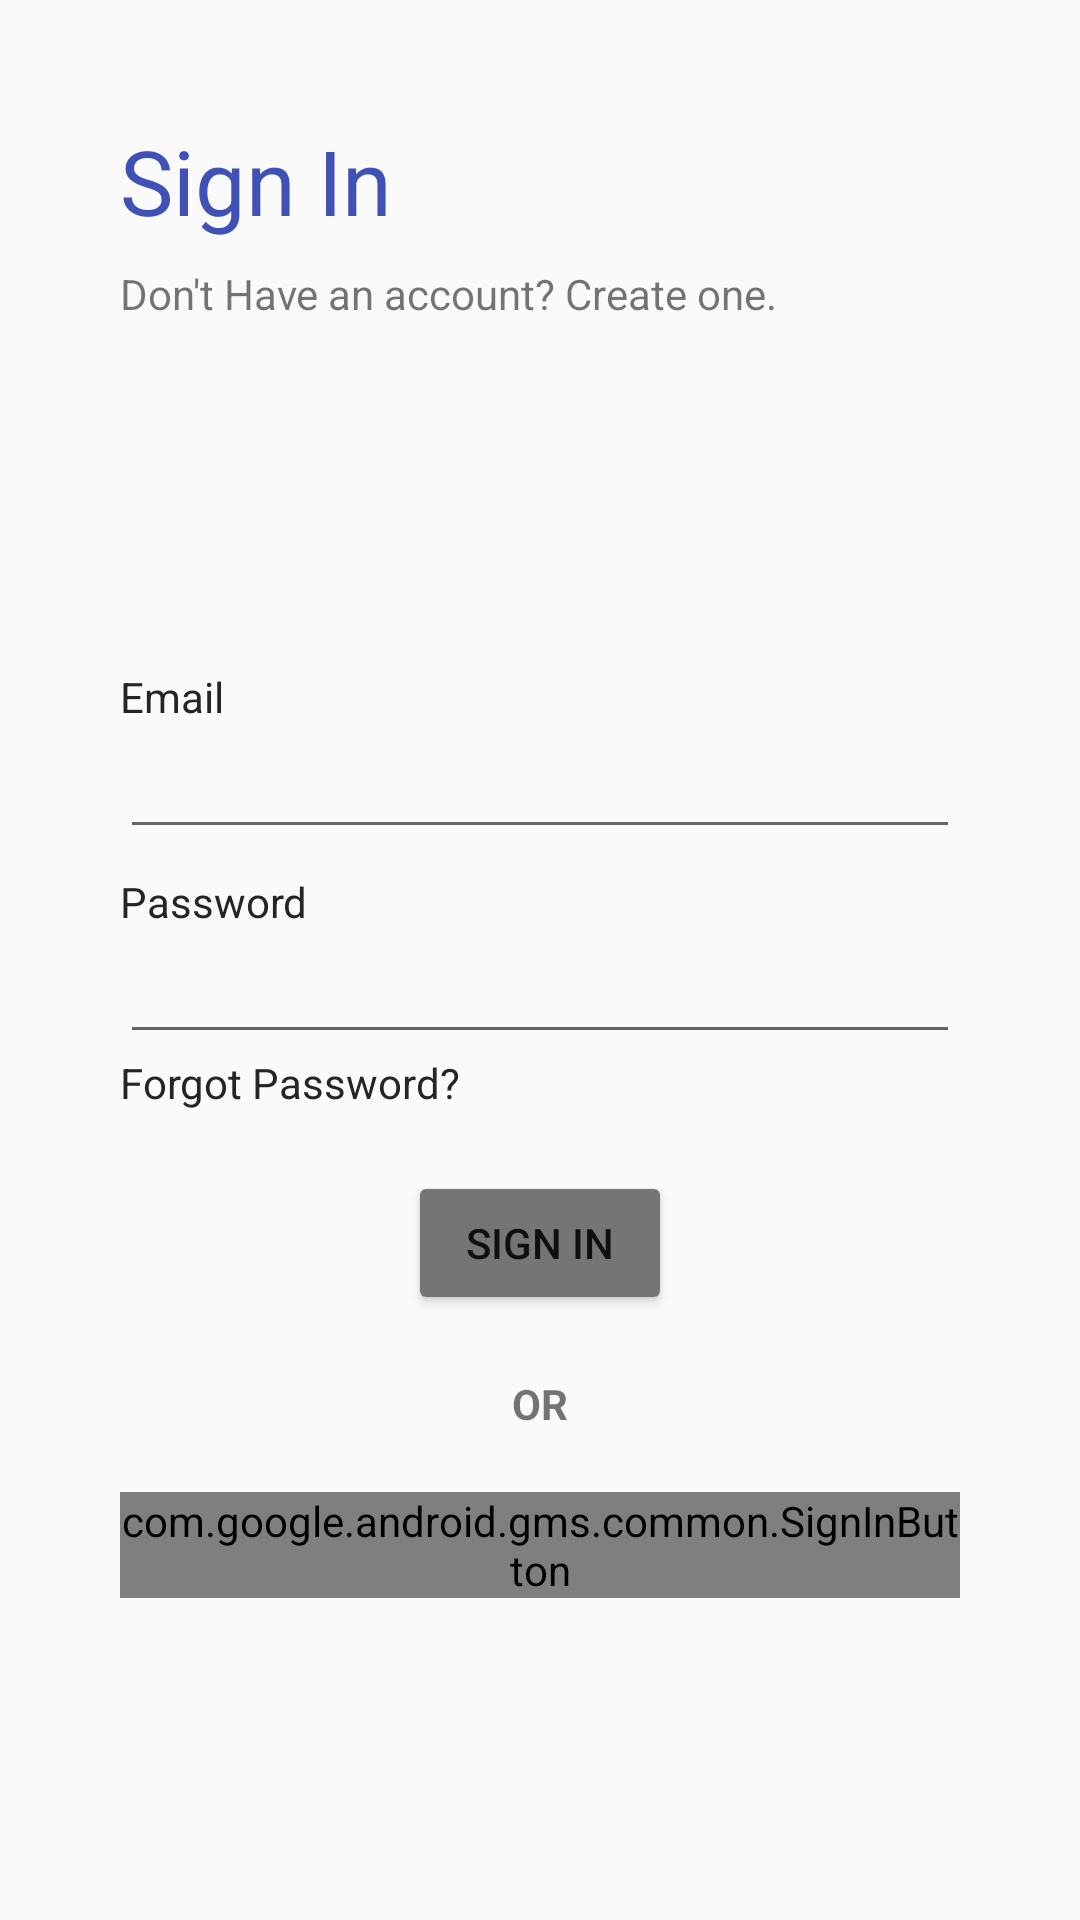

This screen was rendered from an Android layout file. Write that file and the resources it references.
<!-- AndroidManifest.xml: application theme AppTheme -->
<!-- res/layout/content_login.xml -->
<?xml version="1.0" encoding="utf-8"?>
<android.support.design.widget.CoordinatorLayout  xmlns:android="http://schemas.android.com/apk/res/android"
    android:layout_width="match_parent"
    android:layout_height="match_parent"
    android:fillViewport="true">

    <ScrollView  xmlns:android="http://schemas.android.com/apk/res/android"
        android:layout_width="match_parent"
        android:layout_height="match_parent"
        android:fillViewport="true">

        <LinearLayout
            android:id="@+id/lay123"
            android:layout_width="match_parent"
            android:layout_height="match_parent"
            android:paddingLeft="40dp"
            android:paddingRight="40dp"
            android:orientation="vertical">

            <TextView
                android:layout_width="wrap_content"
                android:layout_height="wrap_content"
                android:layout_marginTop="40dp"
                android:text="Sign In"
                android:textSize="30sp"
                android:textColor="@color/colorPrimary"/>

            <TextView
                android:id="@+id/signupBtn"
                android:layout_width="wrap_content"
                android:layout_height="wrap_content"
                android:layout_marginTop="8dp"
                android:textSize="14sp"
                android:text="Don't Have an account? Create one."
                android:clickable="true"/>

            <LinearLayout
                android:layout_width="match_parent"
                android:layout_height="match_parent"
                android:orientation="vertical"
                android:gravity="center_vertical">

                <TextView
                    android:layout_width="wrap_content"
                    android:layout_height="wrap_content"
                    android:layout_marginTop="8dp"
                    android:textColor="@color/colorPrimaryDark"
                    android:text="Email"/>

                <EditText
                    android:id="@+id/emailField"
                    android:layout_width="match_parent"
                    android:layout_height="wrap_content"
                    android:inputType="textEmailAddress"/>

                <TextView
                    android:layout_width="wrap_content"
                    android:layout_height="wrap_content"
                    android:layout_marginTop="8dp"
                    android:textColor="@color/colorPrimaryDark"
                    android:text="Password"/>

                <EditText
                    android:id="@+id/passwordField"
                    android:layout_width="match_parent"
                    android:layout_height="wrap_content"
                    android:inputType="textPassword"/>

                <TextView
                    android:id="@+id/forgotPass"
                    android:layout_width="wrap_content"
                    android:layout_height="wrap_content"
                    android:text="Forgot Password?"
                    android:textColor="@color/colorPrimaryDark"
                    android:clickable="true"/>

                <Button
                    android:id="@+id/loginBtn"
                    android:layout_width="wrap_content"
                    android:layout_height="wrap_content"
                    android:layout_centerInParent="true"
                    android:layout_marginTop="20dp"
                    android:text="Sign In"
                    android:backgroundTint="@color/colorAccent"
                    android:layout_gravity="center_horizontal"/>

                <TextView
                    android:layout_width="wrap_content"
                    android:layout_height="wrap_content"
                    android:text="OR"
                    android:layout_marginTop="20dp"
                    android:textStyle="bold"
                    android:layout_gravity="center_horizontal"/>

                <com.google.android.gms.common.SignInButton
                    android:id="@+id/sign_in_button"
                    android:layout_width="wrap_content"
                    android:layout_height="wrap_content"
                    android:layout_centerInParent="true"
                    android:layout_marginTop="20dp"
                    android:layout_gravity="center_horizontal"
                    android:layout_alignParentBottom="true"/>

            </LinearLayout>

        </LinearLayout>

    </ScrollView>
</android.support.design.widget.CoordinatorLayout>
<!-- resources referenced by this layout -->
<resources>
  <color name="colorAccent">#757575</color>
  <color name="colorPrimary">#3F51B5</color>
  <color name="colorPrimaryDark">#252525</color>
  <style name="AppTheme" parent="Theme.AppCompat.Light.NoActionBar">
          
          <item name="colorPrimary">@color/colorPrimary</item>
          <item name="colorPrimaryDark">@color/colorPrimaryDark</item>
          <item name="colorAccent">@color/colorAccent</item>
      </style>
</resources>
